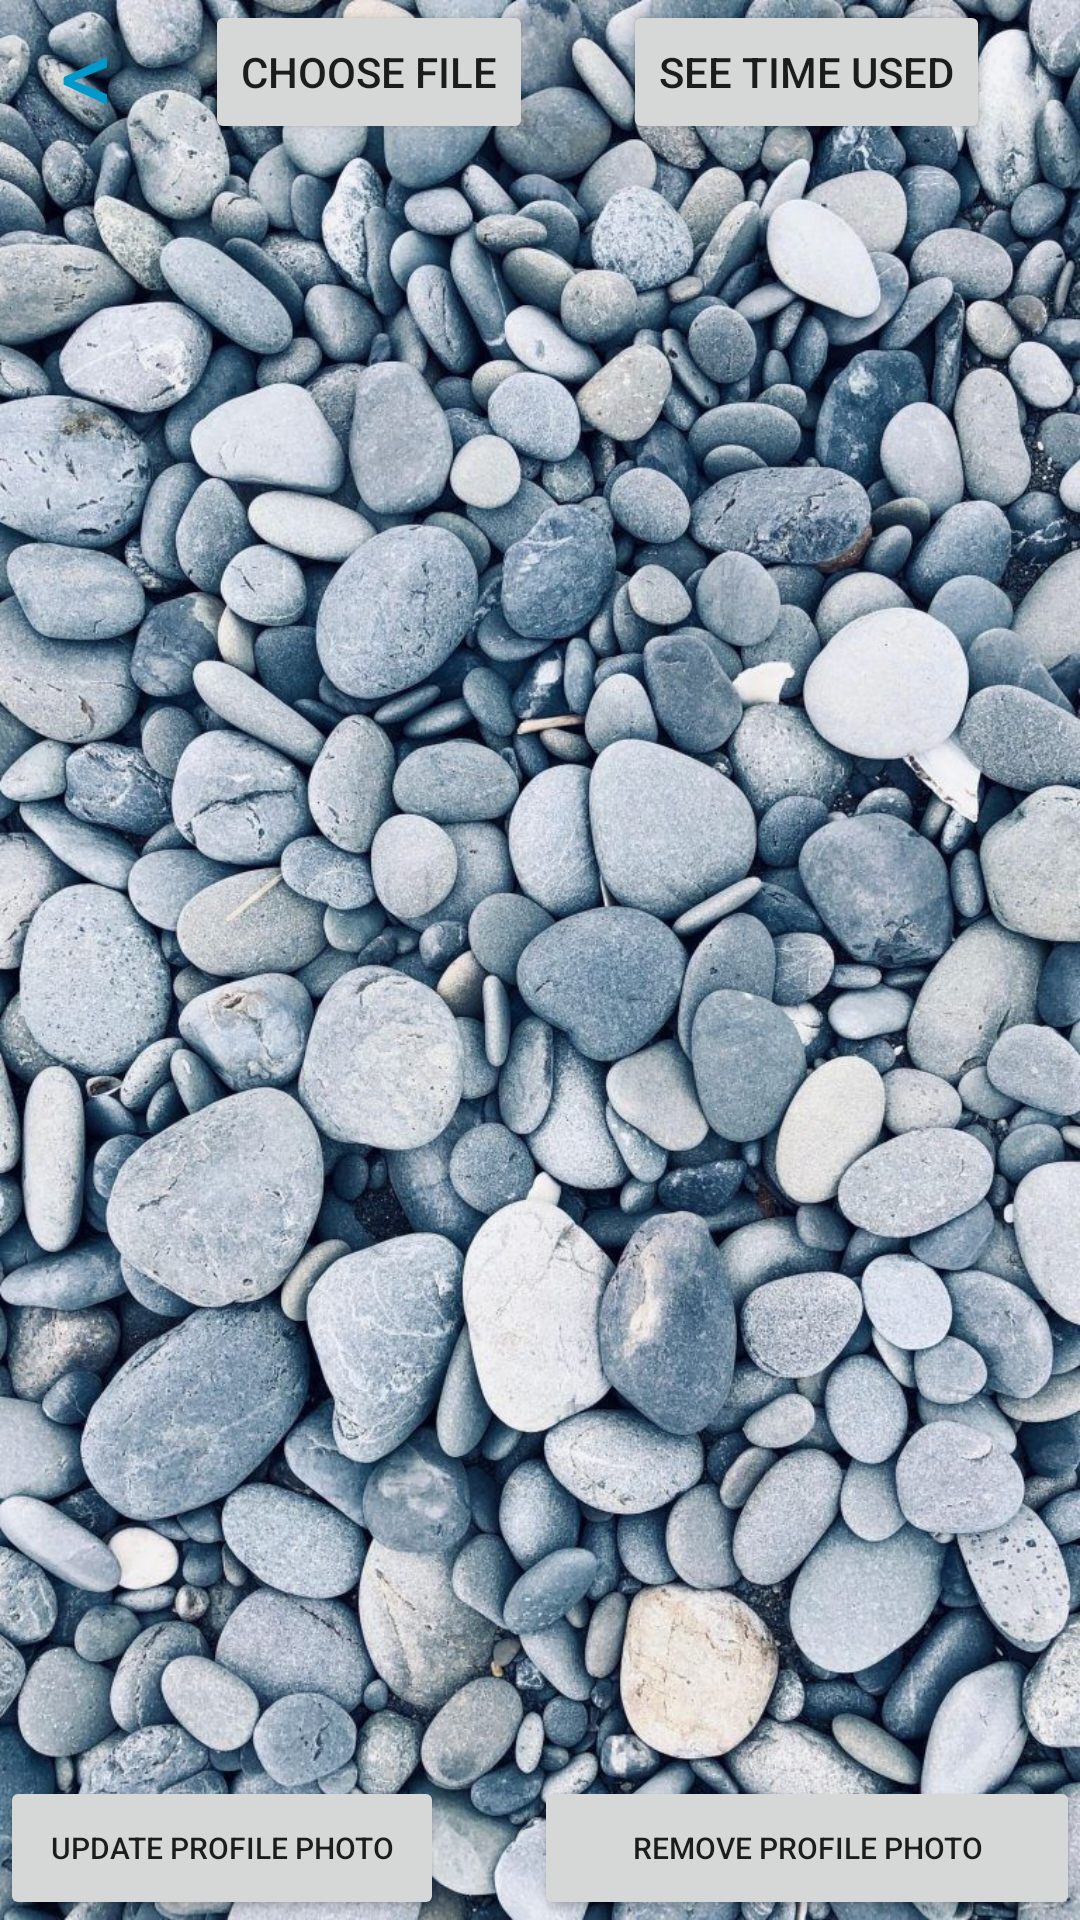

Produce the Android XML layout that renders to this screen, including the resource entries it uses.
<!-- AndroidManifest.xml: application theme Theme.NewAttempt -->
<!-- res/layout/activity_main5.xml -->
<?xml version="1.0" encoding="utf-8"?>
<RelativeLayout xmlns:android="http://schemas.android.com/apk/res/android"
    xmlns:app="http://schemas.android.com/apk/res-auto"
    xmlns:tools="http://schemas.android.com/tools"
    android:layout_width="match_parent"
    android:layout_height="match_parent"
    android:background="@drawable/background"
    tools:context=".MainActivity5">

    <Chronometer
        android:id="@+id/chronometers"
        android:layout_width="wrap_content"
        android:layout_height="wrap_content"
        android:layout_marginLeft="40dp"
        android:layout_marginBottom="55dp"
        android:layout_toRightOf="@id/button_choose_image"

        android:textColor="#4169E1"
        android:textSize="32dp"
        android:visibility="gone" />
    <Button
        android:layout_width="wrap_content"
        android:layout_height="wrap_content"
        android:id="@+id/showtime"
        android:layout_toRightOf="@id/button_choose_image"
        android:layout_marginLeft="30dp"
        android:text="@string/see_time_used"/>
    <Button
        android:id="@+id/button_choose_image"
        android:layout_width="wrap_content"
        android:layout_height="wrap_content"
        android:layout_toRightOf="@id/textView2"
        android:layout_marginLeft="30dp"
        android:layout_centerHorizontal="true"
        android:text="Choose file" />

    

    <ImageView
        android:id="@+id/image_view"
        android:layout_width="match_parent"
        android:layout_height="match_parent"
        android:layout_above="@id/button_upload"
        android:layout_below="@id/button_choose_image"
        android:layout_marginTop="1dp"
        />

    <Button
        android:id="@+id/button_upload"
        android:layout_width="175dp"
        android:layout_height="wrap_content"
        android:layout_alignParentBottom="true"
        android:layout_alignParentLeft="true"
        android:layout_marginEnd="30dp"
        android:layout_marginRight="30dp"
        android:layout_toStartOf="@+id/button2"
        android:layout_toLeftOf="@+id/button2"
        android:text="Update Profile Photo"
        android:textSize="10sp"
        android:visibility="visible" />

    <ImageView
        android:id="@+id/imageView"
        android:layout_width="match_parent"
        android:layout_height="match_parent"
        android:layout_above="@id/button2"
        android:layout_below="@id/button_choose_image"
        android:layout_marginTop="1dp"

         />

    <Button
        android:id="@+id/button2"
        android:layout_width="182dp"
        android:layout_height="wrap_content"
        android:layout_below="@id/image_view"
        android:layout_alignParentRight="true"

        android:layout_alignParentBottom="true"
        android:layout_marginTop="0dp"
        android:text="Remove Profile Photo"
        android:textSize="10sp" />

    <TextView
        android:id="@+id/textView2"
        android:layout_width="wrap_content"
        android:layout_height="wrap_content"
        android:layout_marginStart="20dp"
        android:layout_marginLeft="20dp"

        android:layout_marginTop="0dp"
        android:text="@string/stringy"
        android:textColor="@android:color/holo_blue_dark"
        android:textSize="36sp"
        tools:ignore="HardcodedText" />


</RelativeLayout>
<!-- resources referenced by this layout -->
<resources>
  <!-- drawable background: jpg bitmap (drawable, 311918 bytes) -->
  <string name="see_time_used">See Time Used</string>
  <string name="stringy">&lt;</string>
  <style name="Theme.NewAttempt" parent="Theme.MaterialComponents.DayNight.DarkActionBar">
          
          <item name="colorPrimary">@color/purple_500</item>
          <item name="colorPrimaryVariant">@color/purple_700</item>
          <item name="colorOnPrimary">@color/white</item>
          
          <item name="colorSecondary">@color/teal_200</item>
          <item name="colorSecondaryVariant">@color/teal_700</item>
          <item name="colorOnSecondary">@color/black</item>
          
          <item name="android:statusBarColor" tools:targetApi="l">?attr/colorPrimaryVariant</item>
          
      </style>
  <!-- not gathered from this repository: default colours our renderer supplied (Android Studio template values) -->
  <color name="purple_500">#FF6200EE</color>
  <color name="purple_700">#FF3700B3</color>
  <color name="teal_200">#FF03DAC5</color>
  <color name="teal_700">#FF018786</color>
  <color name="black">#FF000000</color>
  <color name="white">#FFFFFFFF</color>
</resources>
